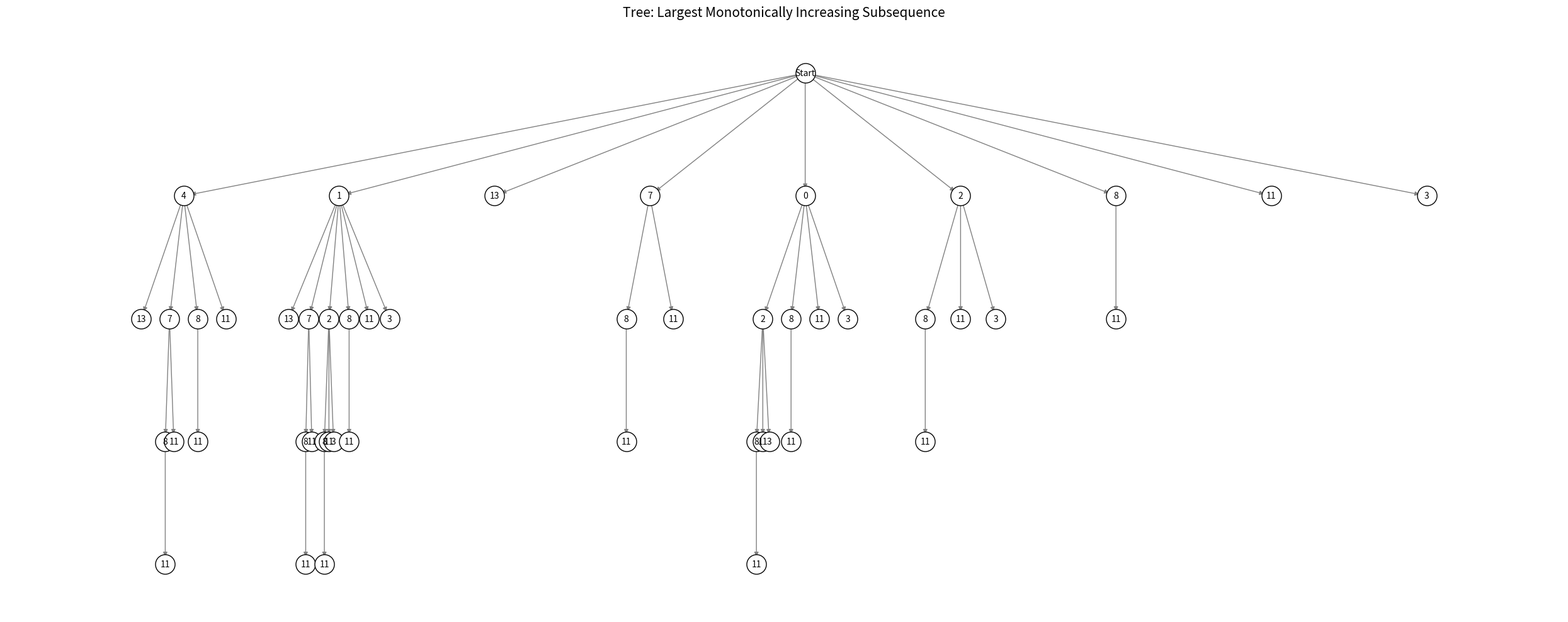

Python code for this plot:
import matplotlib.pyplot as plt
import networkx as nx

sequence = [4, 1, 13, 7, 0, 2, 8, 11, 3]


def find_lis_paths(current_index, current_val, path):
    all_paths = [path]
    found_next = False
    for i in range(current_index + 1, len(sequence)):
        next_val = sequence[i]
        if next_val > current_val:
            found_next = True
            all_paths.extend(find_lis_paths(i, next_val, path + [next_val]))
    return all_paths


def build_graph(graph, parent_id, current_idx, current_val, pos, level, width):
    children = []
    for i in range(current_idx + 1, len(sequence)):
        if sequence[i] > current_val:
            children.append(i)

    if not children:
        return

    shift = width / (len(children) + 1)
    start_x = pos[parent_id][0] - (width / 2)
    
    for idx, child_idx in enumerate(children):
        val = sequence[child_idx]
        node_id = f"{child_idx}_{val}_{parent_id}"
        
        graph.add_node(node_id, label=str(val))
        graph.add_edge(parent_id, node_id)
        
        new_x = start_x + (idx + 1) * shift
        pos[node_id] = (new_x, level - 1)
        
        build_graph(graph, node_id, child_idx, val, pos, level - 1, shift/1.1)

def visualize_lis_tree():
    G = nx.DiGraph()
    pos = {}
    
    root_id = "root"
    G.add_node(root_id, label="Start")
    pos[root_id] = (0, 0)
    
    build_graph(G, root_id, -1, -1, pos, 0, width=150)
    
    plt.figure(figsize=(25, 10)) 
    
    labels = nx.get_node_attributes(G, 'label')
    
    nx.draw_networkx_nodes(G, pos, node_size=500, node_color='white', edgecolors='black')
    nx.draw_networkx_labels(G, pos, labels=labels, font_size=10)
    nx.draw_networkx_edges(G, pos, arrows=True, edge_color='gray')
    
    plt.title("Tree: Largest Monotonically Increasing Subsequence", fontsize=15)
    plt.axis('off')
    plt.tight_layout()
    plt.show()


if __name__ == "__main__":
    print(f"Urutan Bilangan: {sequence}")
    print("-" * 40)
    
    all_possible_paths = find_lis_paths(-1, -1, [])
    all_possible_paths = [p for p in all_possible_paths if len(p) > 0]
    
    if not all_possible_paths:
        print("Tidak ada increasing subsequence.")
    else:
        longest_path = max(all_possible_paths, key=len)
        max_len = len(longest_path)
        
        print(f"Panjang Subsequence Terbesar: {max_len}")
        print(f"Urutan Tersebut adalah: {longest_path}")

    print("-" * 40)
    print("Menampilkan grafik...")
    visualize_lis_tree()
